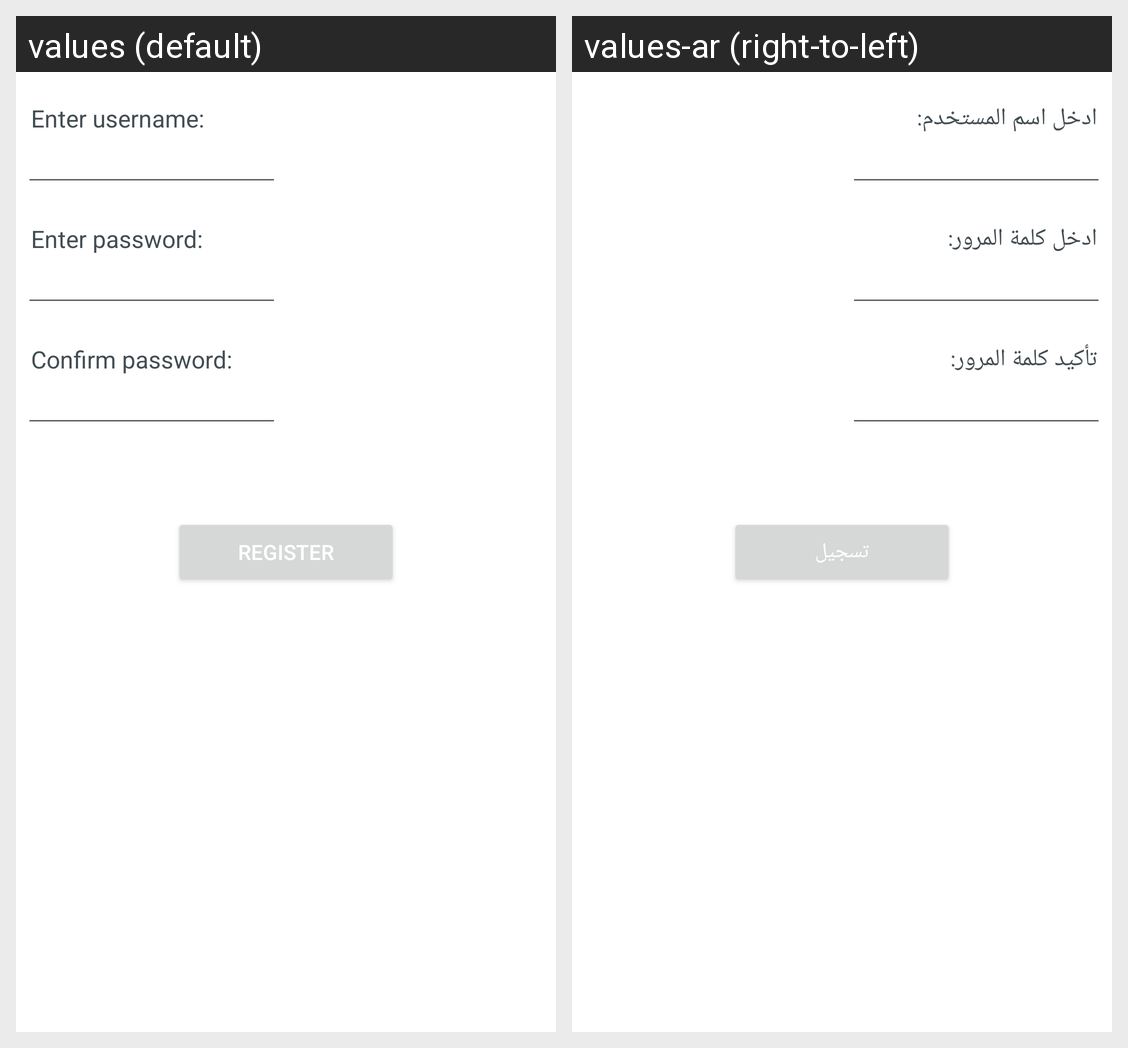

For this localized Android screen grid, give each drawn string resource with its value in every locale shown.
Android screen res/layout/register.xml rendered under 2 locales, left to right: values (default), values-ar (right-to-left). Device: Nexus 5 (rendered at 1080×1920; each locale shown at half size, 540×960, under a caption strip naming it); theme AppTheme.
Strings drawn on this screen, with the default value and each locale's value (text and hints the layout hard-codes, and strings that could not be matched under every locale, appear in the picture but are not listed):

enter_username
  values: Enter username:
  values-ar: ادخل اسم المستخدم:

enter_password
  values: Enter password:
  values-ar: ادخل كلمة المرور:

confirm_password
  values: Confirm password:
  values-ar: تأكيد كلمة المرور:

register
  values: REGISTER
  values-ar: تسجيل
